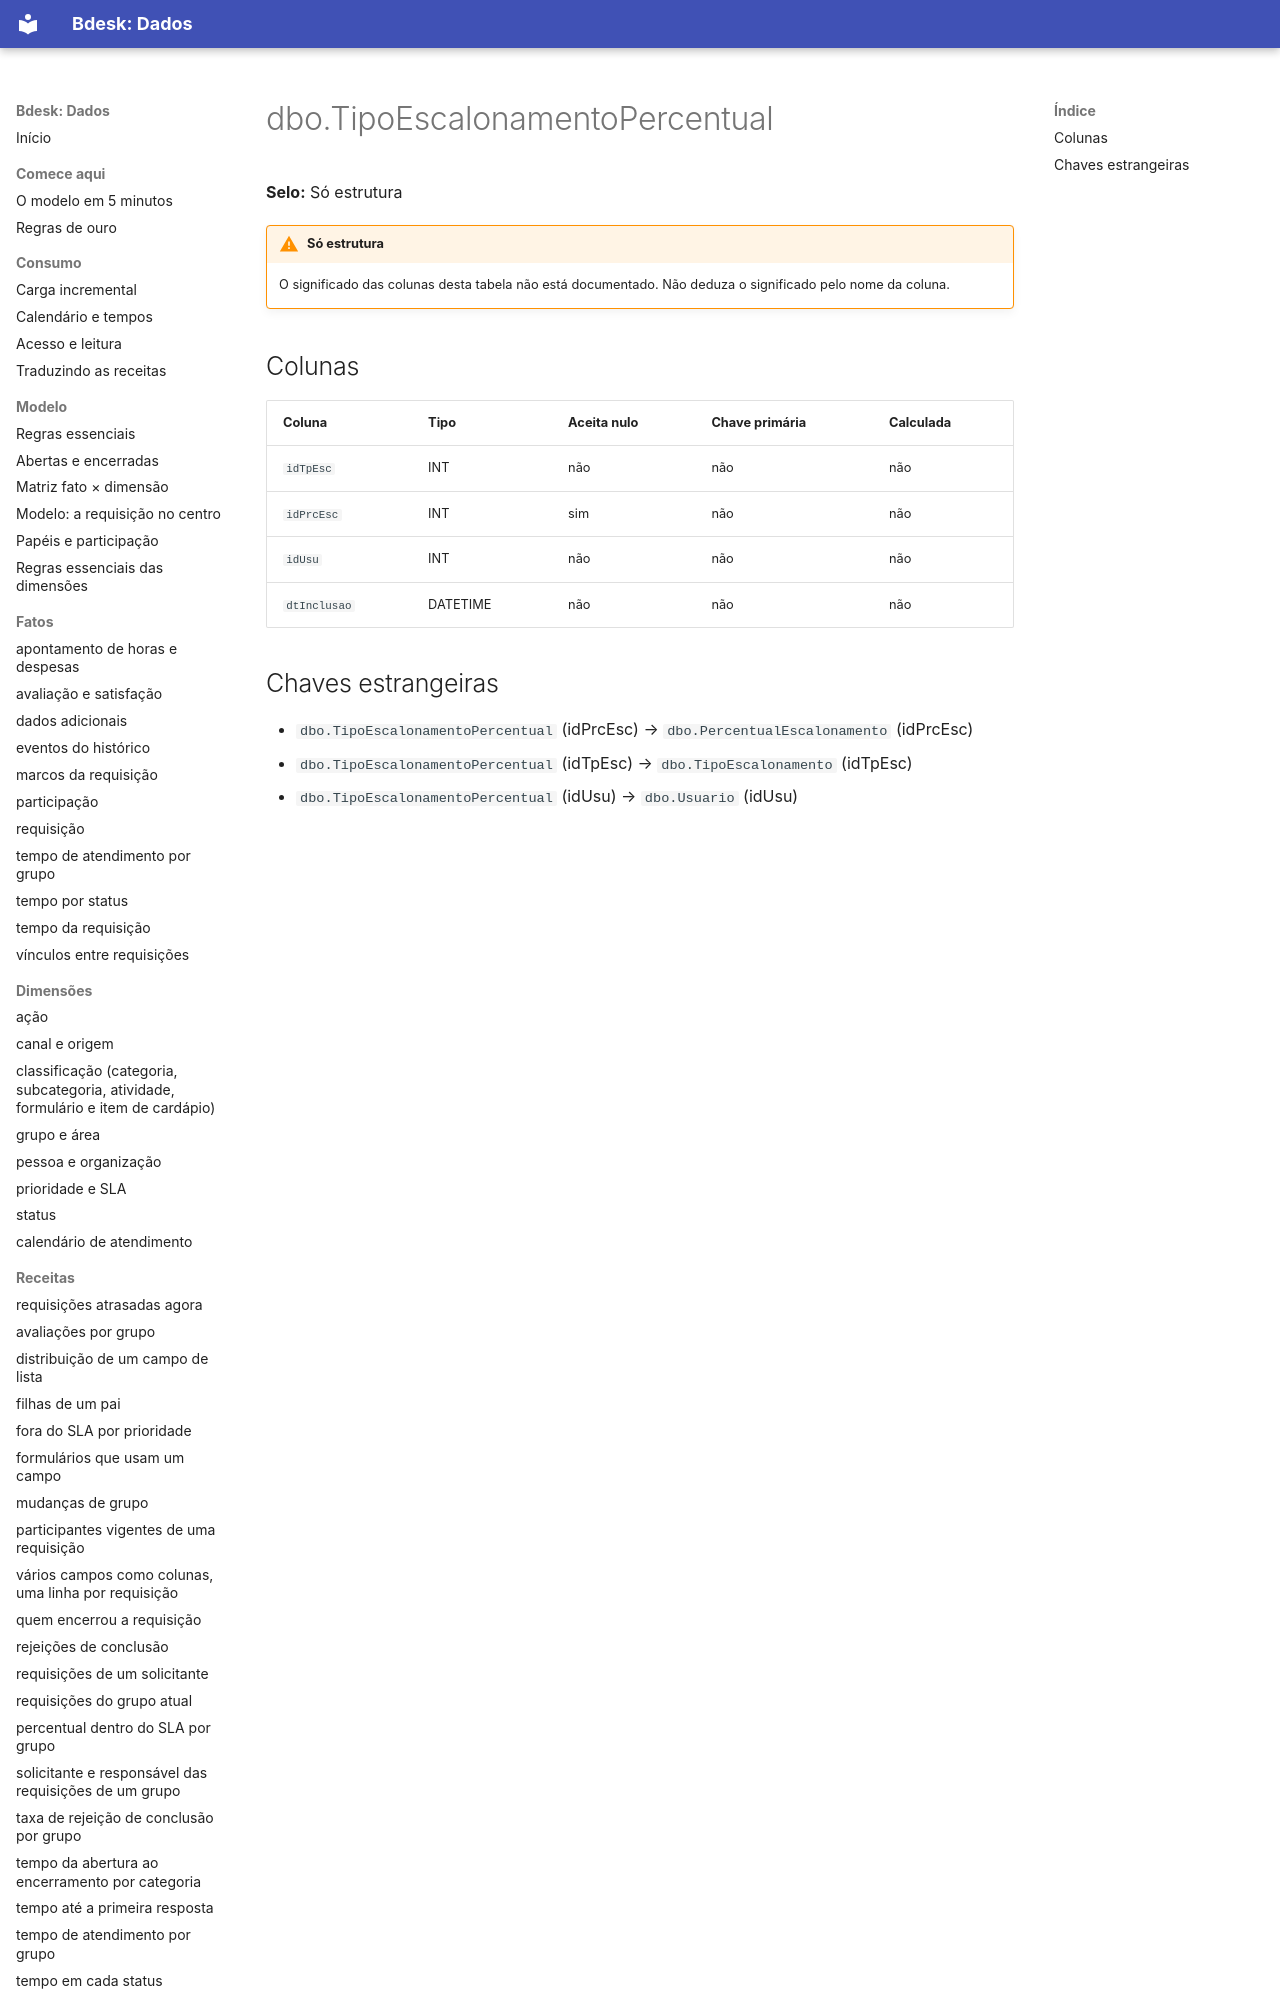

repository: bdeskapp/dados · page: dicionario/dbo-tipoescalonamentopercentual/index.html · generator: mkdocs

---
gerado: sincronizacao
---

# dbo.TipoEscalonamentoPercentual

**Selo:** Só estrutura

!!! warning "Só estrutura"
    O significado das colunas desta tabela não está documentado. Não deduza o significado pelo nome da coluna.

## Colunas

| Coluna | Tipo | Aceita nulo | Chave primária | Calculada |
|---|---|---|---|---|
| `idTpEsc` | INT | não | não | não |
| `idPrcEsc` | INT | sim | não | não |
| `idUsu` | INT | não | não | não |
| `dtInclusao` | DATETIME | não | não | não |
